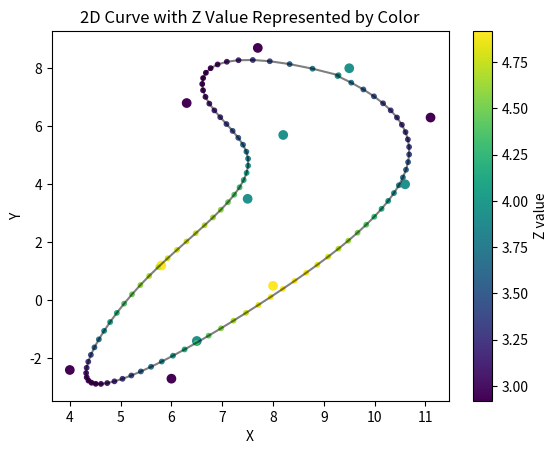

Reproduce this figure in Python. (Note: this script raises an exception after producing the figure.)
import numpy as np
from scipy.interpolate import splprep, splev
import matplotlib.pyplot as plt

def rotate_left(lst, i=1):
    return np.hstack((lst[i:],lst[:i]))

# waypoints
h_s = 5.0    # high speed
m_s =4.0     # medium speed
l_s = 3.0    # low speed
x = np.array([10.6, 11.1, 9.5, 7.7, 6.3, 8.2, 7.5, 5.8,  4.0,  6.0,  6.5, 8.0])
y = np.array([ 4.0,  6.3, 8.0, 8.7, 6.8, 5.7, 3.5, 1.2, -2.4, -2.7, -1.4, 0.5])
z = np.array([ m_s,  l_s, m_s, l_s, l_s, m_s, m_s, h_s,  l_s,  l_s,  m_s, h_s])

# due to the unsatisfactory effect at the junction of the beginning and end, try placing the junction in different segments.
for i in range(2):
    x = rotate_left(x)
    y = rotate_left(y)
    z = rotate_left(z)

# let the curve to be closed
if not (x[0], y[0], z[0]) == (x[-1], y[-1], z[-1]):
    x_ = np.append(x, x[0])
    y_ = np.append(y, y[0])
    z_ = np.append(z, z[0])
curve = [x_,y_,z_]

# fitting
tck, _ = splprep(curve, s=3)
print(tck)

# interpolate to some number of points
new_points = np.array(splev(np.linspace(0, 1, 100), tck))

new_points[0,:] = new_points[0,:] - 0.3
new_points[1,:]=new_points[1,:] -0.3

# visulazition
plt.figure()
plt.scatter(x, y, c=z, cmap='viridis', marker='o')
plt.plot(new_points[0], new_points[1], 'k-', alpha=0.5)
points = plt.scatter(new_points[0], new_points[1], c=new_points[2], cmap='viridis', s=10)
plt.colorbar(points, label='Z value')
plt.xlabel('X')
plt.ylabel('Y')
plt.title('2D Curve with Z Value Represented by Color')
plt.show()

# add column yaw
new_points = new_points.T
points_length = new_points.shape[0]
yaws = np.zeros((points_length, 1))
for i in range(points_length + 1):
    curr_point = new_points[i % points_length, 0:2]
    prev_point = new_points[(i - 1) % points_length, 0:2]
    yaws[i % points_length] = np.arctan2(curr_point[1] - prev_point[1], curr_point[0] - prev_point[0])
new_points = np.hstack((new_points, yaws))
print(new_points.shape)

# save the result
csvfile = '/home/<user>/ESE6150/traj_map.csv'
np.savetxt(csvfile, new_points, delimiter=",")

